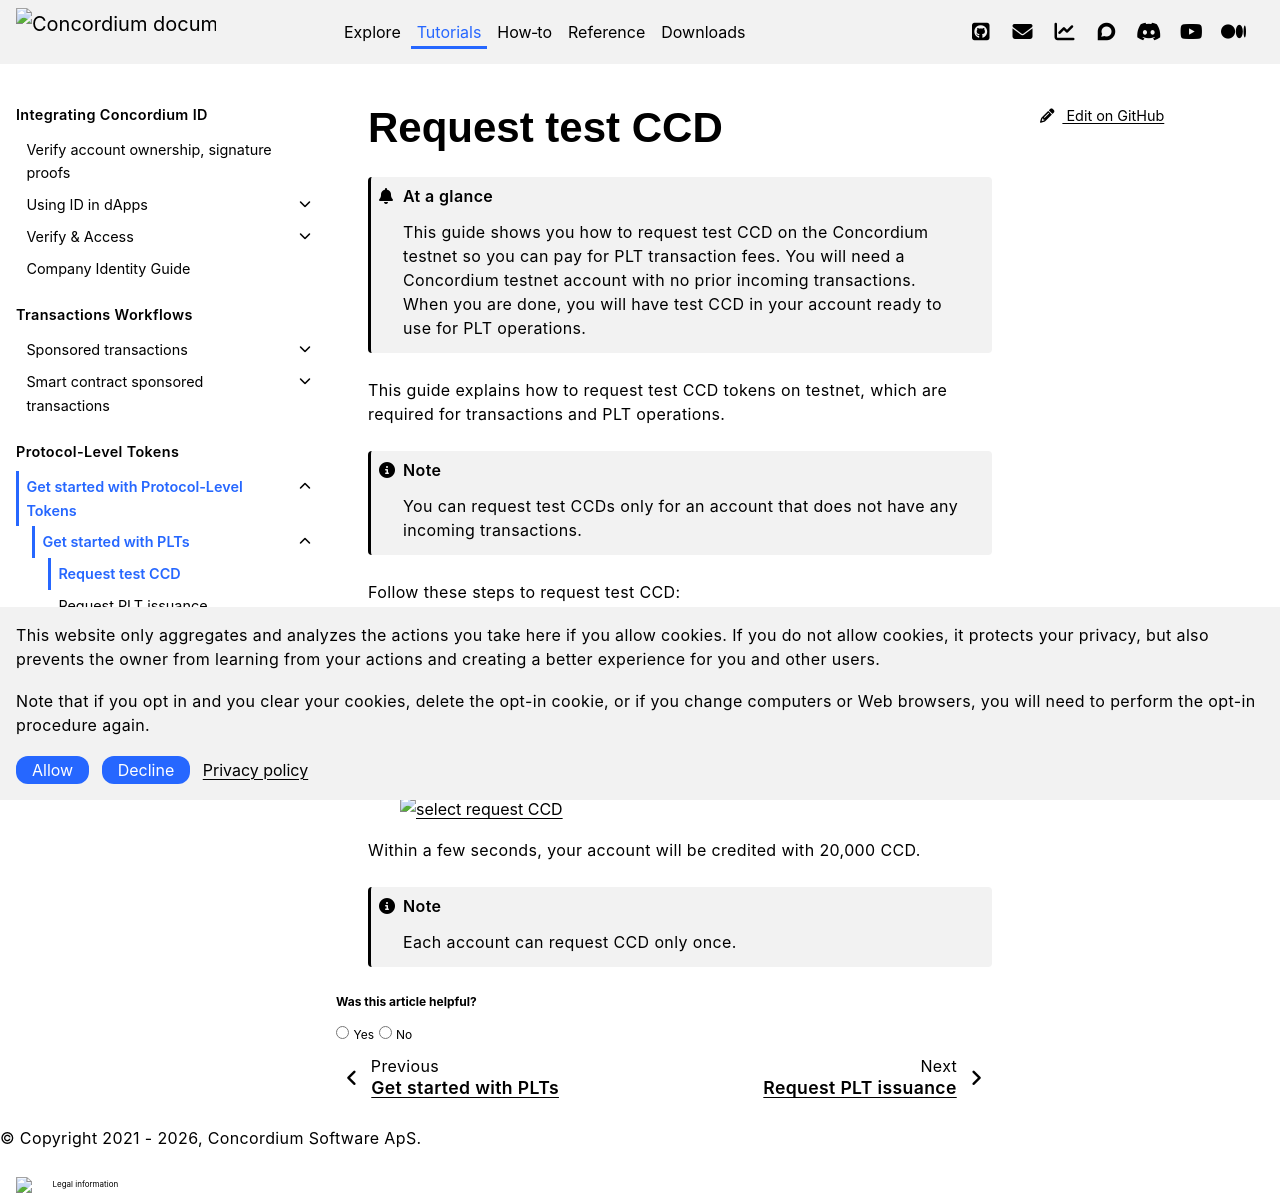

repository: Concordium/concordium.github.io · page: en/mainnet/tutorials/plt/request-ccd.html · generator: sphinx

.. _plt-request-ccd:

================
Request test CCD
================

.. admonition:: At a glance

   This guide shows you how to request test CCD on the Concordium testnet so you can pay for PLT transaction fees. You will need a Concordium testnet account with no prior incoming transactions. When you are done, you will have test CCD in your account ready to use for PLT operations.

This guide explains how to request test CCD tokens on testnet, which are required for transactions and PLT operations.

.. note::
   You can request test CCDs only for an account that does not have any incoming transactions.

Follow these steps to request test CCD:

1. Open your testnet Browser Wallet
2. Go to **Accounts** and select your account
3. On the main page click the **Activity** button. This will open the activity page for your account.

   .. image:: Images/request-CCD1.png
      :alt: select activity in menu
      :width: 50%

4. Click **Request CCD**

   .. image:: Images/request-CCD2.png
      :alt: select request CCD
      :width: 50%

Within a few seconds, your account will be credited with 20,000 CCD.

.. note::
   Each account can request CCD only once.
